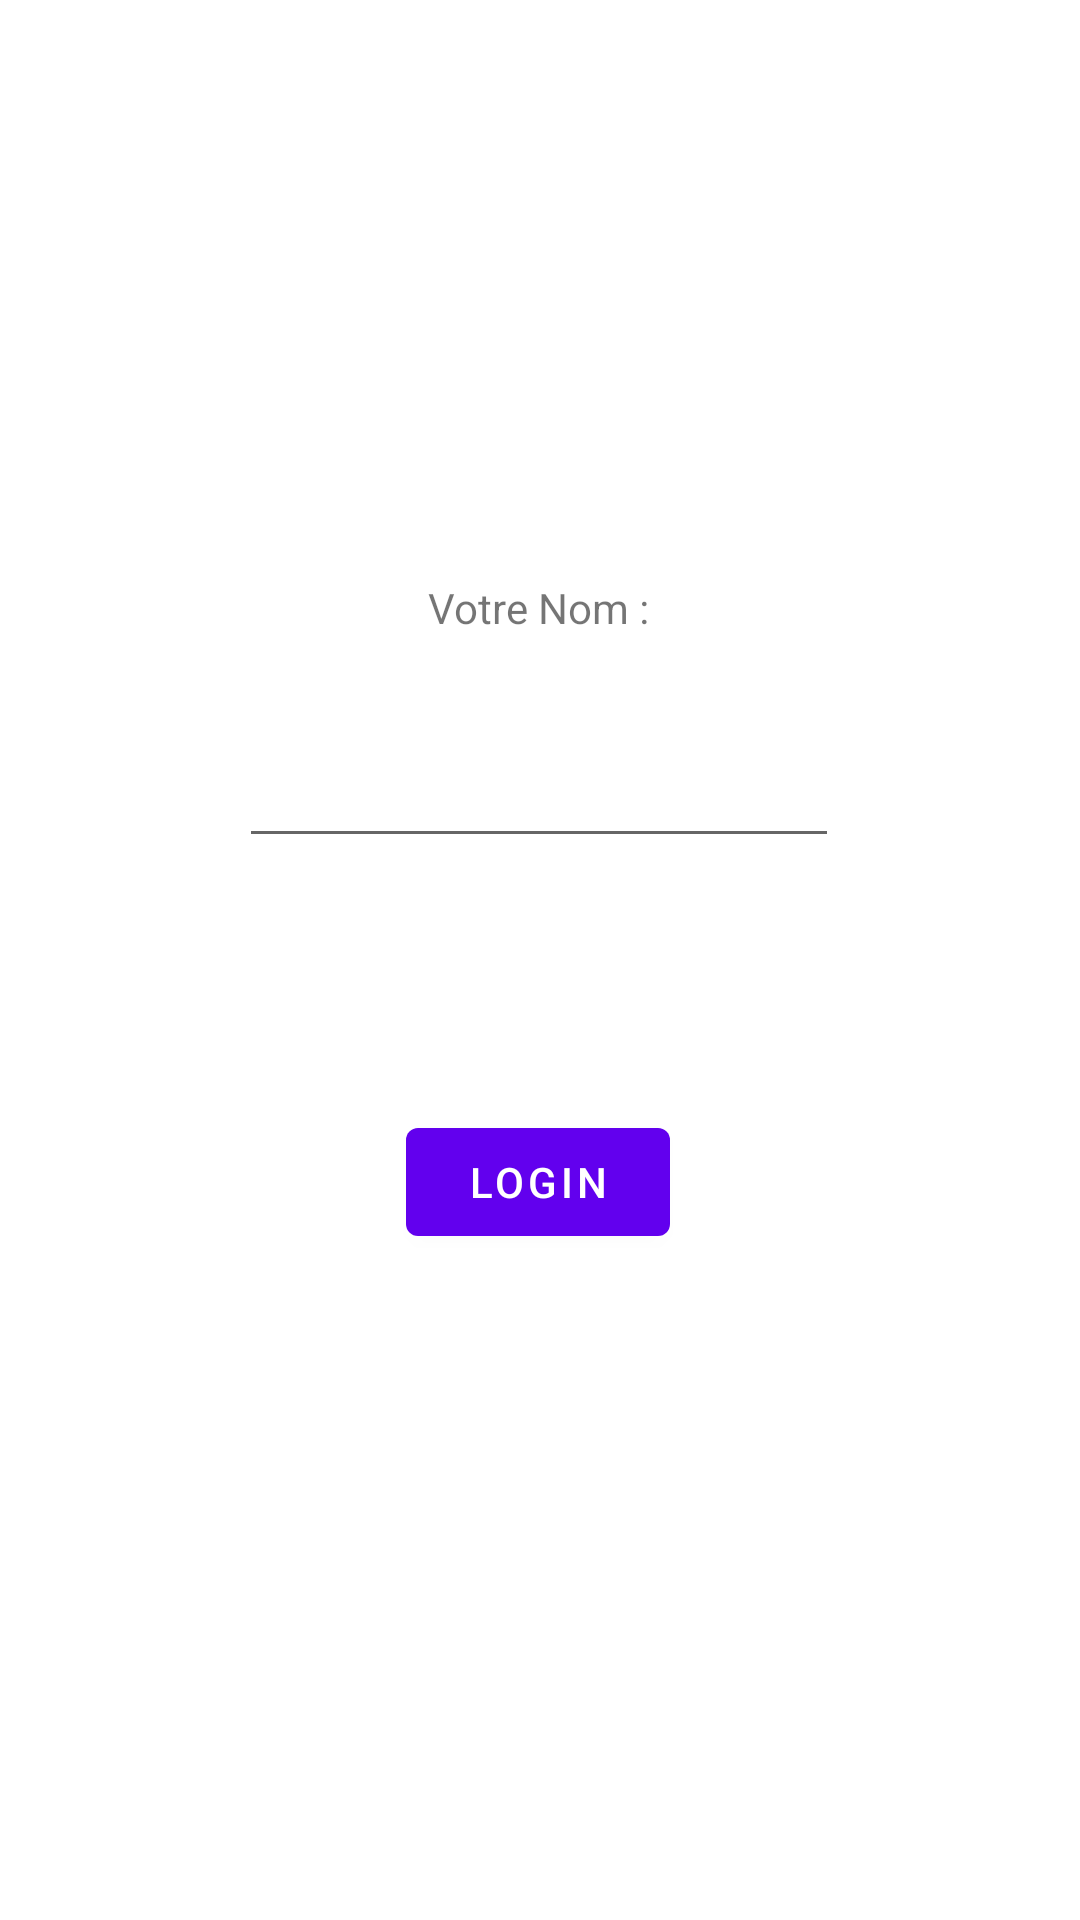

Layout XML and referenced resources for this Android screen:
<!-- AndroidManifest.xml: application theme Theme.COB -->
<!-- res/layout/fragment_login.xml -->
<?xml version="1.0" encoding="utf-8"?>
<androidx.constraintlayout.widget.ConstraintLayout xmlns:android="http://schemas.android.com/apk/res/android"
    xmlns:app="http://schemas.android.com/apk/res-auto"
    xmlns:tools="http://schemas.android.com/tools"
    android:layout_width="match_parent"
    android:layout_height="match_parent"
    tools:context=".LoginFragment">

    <TextView
        android:id="@+id/textview_first"
        android:layout_width="wrap_content"
        android:layout_height="wrap_content"
        android:text="Votre Nom :"
        app:layout_constraintBottom_toBottomOf="parent"
        app:layout_constraintEnd_toEndOf="parent"
        app:layout_constraintHorizontal_bias="0.498"
        app:layout_constraintStart_toStartOf="parent"
        app:layout_constraintTop_toTopOf="parent"
        app:layout_constraintVertical_bias="0.311" />

    <EditText
        android:id="@+id/editText"
        android:layout_width="200dp"
        android:layout_height="60dp"
        android:layout_marginTop="14dp"
        app:layout_constraintEnd_toEndOf="parent"
        app:layout_constraintHorizontal_bias="0.497"
        app:layout_constraintStart_toStartOf="parent"
        app:layout_constraintTop_toBottomOf="@+id/textview_first" />

    <Button
        android:id="@+id/button_first"
        android:layout_width="wrap_content"
        android:layout_height="wrap_content"
        android:layout_marginTop="84dp"
        android:text="Login"
        app:layout_constraintEnd_toEndOf="parent"
        app:layout_constraintHorizontal_bias="0.498"
        app:layout_constraintStart_toStartOf="parent"
        app:layout_constraintTop_toBottomOf="@+id/editText" />
</androidx.constraintlayout.widget.ConstraintLayout>
<!-- resources referenced by this layout -->
<resources>
  <style name="Theme.COB" parent="Theme.MaterialComponents.DayNight.DarkActionBar">
          
          <item name="colorPrimary">@color/purple_500</item>
          <item name="colorPrimaryVariant">@color/purple_700</item>
          <item name="colorOnPrimary">@color/white</item>
          
          <item name="colorSecondary">@color/teal_200</item>
          <item name="colorSecondaryVariant">@color/teal_700</item>
          <item name="colorOnSecondary">@color/black</item>
          
          <item name="android:statusBarColor">?attr/colorPrimaryVariant</item>
          
      </style>
  <color name="purple_500">#FF6200EE</color>
  <color name="purple_700">#FF3700B3</color>
  <color name="white">#FFFFFFFF</color>
  <color name="teal_200">#FF03DAC5</color>
  <color name="teal_700">#FF018786</color>
  <color name="black">#FF000000</color>
</resources>
